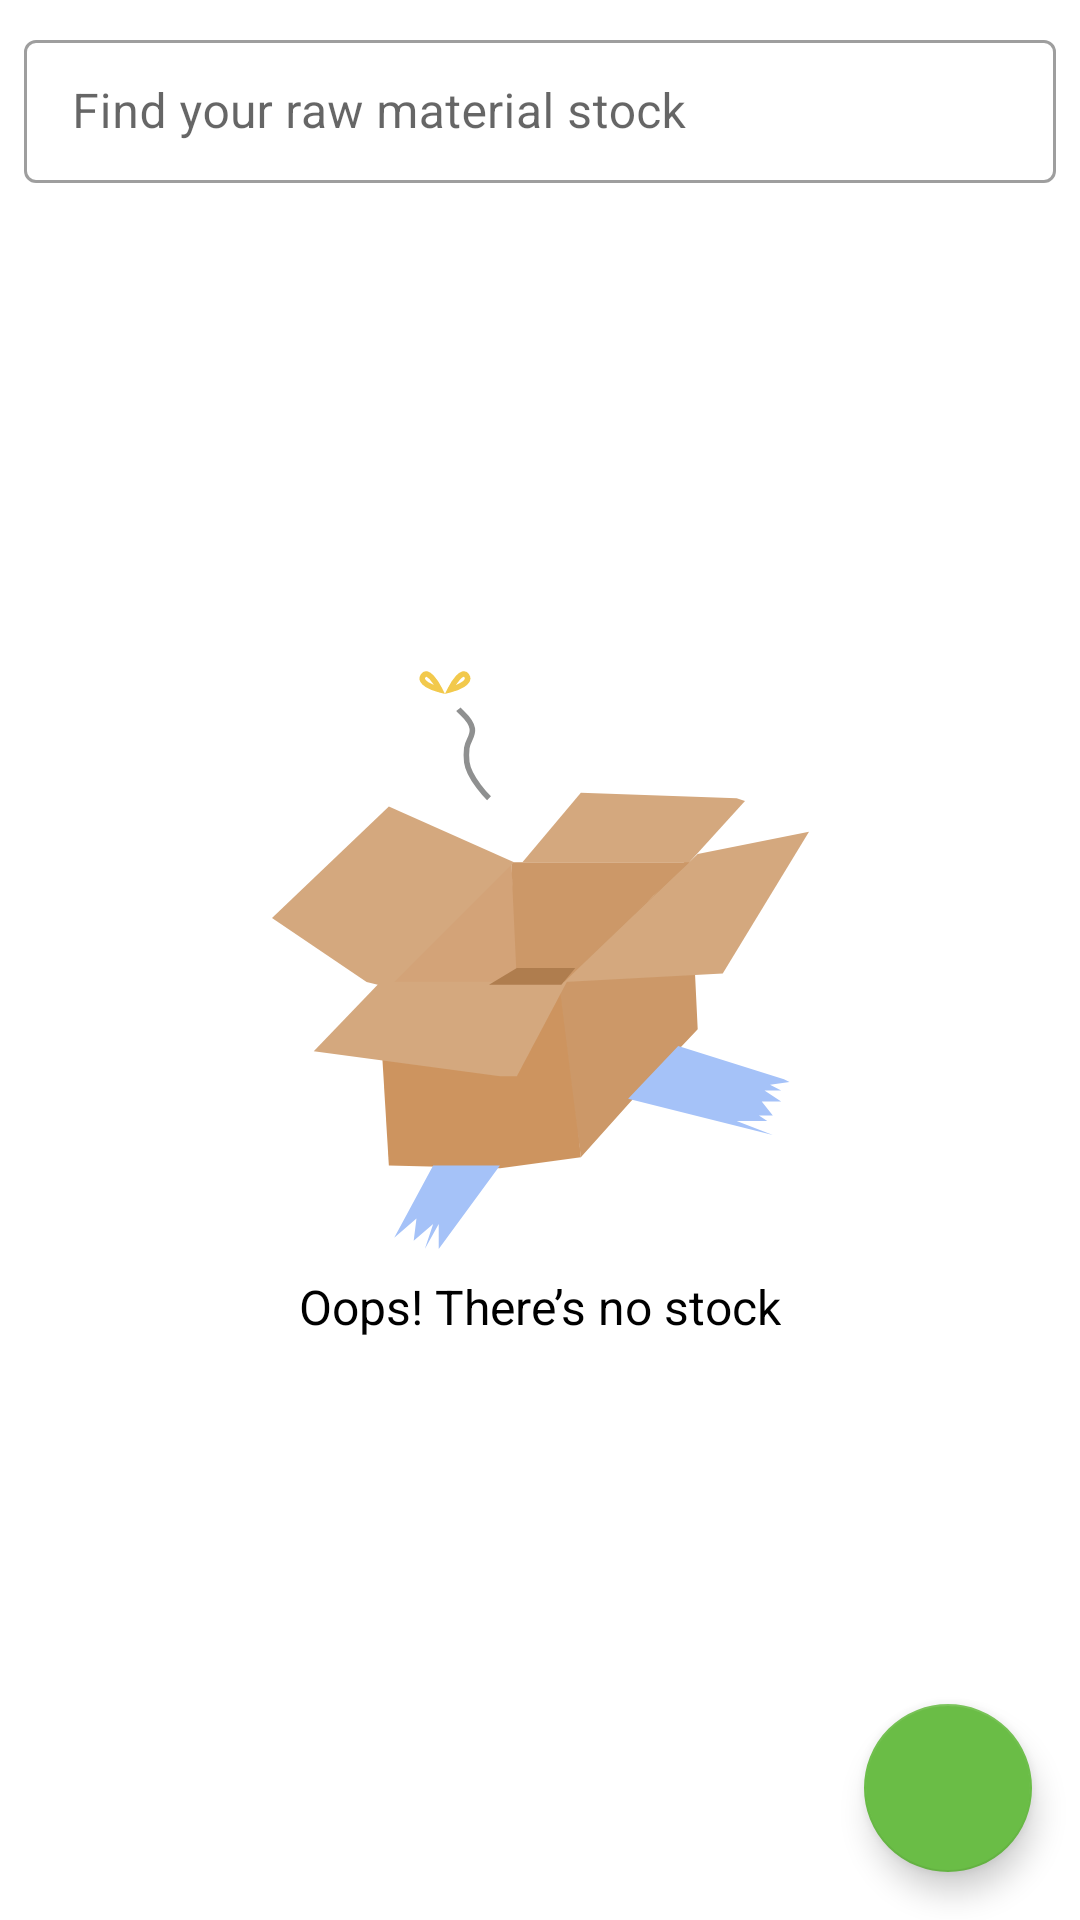

Write the Android layout XML for this screen, with the resource values it uses.
<!-- AndroidManifest.xml: application theme Theme.QualityumApp -->
<!-- res/layout/fragment_stock.xml -->
<?xml version="1.0" encoding="utf-8"?>
<androidx.constraintlayout.widget.ConstraintLayout xmlns:android="http://schemas.android.com/apk/res/android"
    xmlns:app="http://schemas.android.com/apk/res-auto"
    xmlns:tools="http://schemas.android.com/tools"
    android:layout_width="match_parent"
    android:layout_height="match_parent"
    tools:context=".ui.stock.StockFragment">

    <com.google.android.material.textfield.TextInputLayout
        android:id="@+id/search_field"
        style="@style/Widget.MaterialComponents.TextInputLayout.OutlinedBox.Dense"
        android:layout_width="match_parent"
        android:layout_height="wrap_content"
        android:layout_marginStart="8dp"
        android:layout_marginTop="8dp"
        android:layout_marginEnd="8dp"
        android:hint="@string/find_your_raw_material_stock"
        app:endIconDrawable="@drawable/ic_search_24dp"
        app:endIconMode="custom"
        app:layout_constraintEnd_toEndOf="parent"
        app:layout_constraintStart_toStartOf="parent"
        app:layout_constraintTop_toTopOf="parent">

        <com.google.android.material.textfield.TextInputEditText
            android:id="@+id/search_type"
            android:layout_width="match_parent"
            android:layout_height="wrap_content"
            android:imeOptions="actionSearch"
            android:importantForAutofill="no"
            android:inputType="textCapSentences"
            android:maxLines="1" />
    </com.google.android.material.textfield.TextInputLayout>

    <androidx.recyclerview.widget.RecyclerView
        android:id="@+id/rv_stock"
        android:layout_width="match_parent"
        android:layout_height="0dp"
        android:layout_marginTop="4dp"
        android:clipToPadding="false"
        android:padding="4dp"
        app:layout_constraintBottom_toBottomOf="parent"
        app:layout_constraintTop_toBottomOf="@id/search_field"
        tools:listitem="@layout/item_stock" />

    <ImageView
        android:id="@+id/img_empty_stock"
        android:layout_width="wrap_content"
        android:layout_height="wrap_content"
        android:src="@drawable/ic_empty_box_icon"
        app:layout_constraintBottom_toBottomOf="parent"
        app:layout_constraintEnd_toEndOf="parent"
        app:layout_constraintStart_toStartOf="parent"
        app:layout_constraintTop_toTopOf="parent"
        tools:ignore="ContentDescription" />

    <TextView
        android:id="@+id/tv_empty_stock"
        android:layout_width="wrap_content"
        android:layout_height="wrap_content"
        android:layout_marginTop="8dp"
        android:text="@string/txt_empty"
        android:textColor="@color/black"
        android:textSize="16sp"
        app:layout_constraintEnd_toEndOf="parent"
        app:layout_constraintStart_toStartOf="parent"
        app:layout_constraintTop_toBottomOf="@id/img_empty_stock" />

    <ProgressBar
        android:id="@+id/progress_bar"
        style="?android:attr/progressBarStyle"
        android:layout_width="wrap_content"
        android:layout_height="wrap_content"
        android:visibility="gone"
        app:layout_constraintBottom_toBottomOf="parent"
        app:layout_constraintEnd_toEndOf="parent"
        app:layout_constraintStart_toStartOf="parent"
        app:layout_constraintTop_toTopOf="parent" />

    <com.google.android.material.floatingactionbutton.FloatingActionButton
        android:id="@+id/fab"
        android:layout_width="wrap_content"
        android:layout_height="wrap_content"
        android:layout_marginEnd="16dp"
        android:layout_marginBottom="16dp"
        android:contentDescription="@string/fab_for_add_stock"
        android:src="@drawable/ic_add_white_24dp"
        app:backgroundTint="@color/primary"
        app:fabSize="normal"
        app:hideOnScroll="true"
        app:layout_constraintBottom_toBottomOf="parent"
        app:layout_constraintEnd_toEndOf="parent"
        app:tint="@color/white" />

</androidx.constraintlayout.widget.ConstraintLayout>
<!-- res/layout/item_stock.xml (included above) -->
<?xml version="1.0" encoding="utf-8"?>
<com.google.android.material.card.MaterialCardView xmlns:android="http://schemas.android.com/apk/res/android"
    xmlns:app="http://schemas.android.com/apk/res-auto"
    xmlns:tools="http://schemas.android.com/tools"
    android:id="@+id/cv_item_stock"
    android:layout_width="wrap_content"
    android:layout_height="wrap_content"
    android:clickable="true"
    android:focusable="true"
    android:orientation="vertical"
    app:cardCornerRadius="12dp"
    app:cardElevation="6dp"
    app:cardUseCompatPadding="true">

    <androidx.constraintlayout.widget.ConstraintLayout
        android:id="@+id/item_container"
        android:layout_width="match_parent"
        android:layout_height="match_parent">

        <ImageView
            android:id="@+id/img_item"
            android:layout_width="165dp"
            android:layout_height="150dp"
            android:src="@color/fruit_card"
            app:layout_constraintStart_toStartOf="parent"
            app:layout_constraintTop_toTopOf="parent"
            tools:ignore="ContentDescription" />

        <TextView
            android:id="@+id/tv_title_item"
            android:layout_width="0dp"
            android:layout_height="wrap_content"
            android:layout_marginStart="8dp"
            android:layout_marginTop="4dp"
            android:layout_marginEnd="8dp"
            android:ellipsize="end"
            android:gravity="start"
            android:maxLines="2"
            android:textColor="@color/black"
            android:textSize="16sp"
            android:textStyle="bold"
            app:layout_constraintEnd_toEndOf="parent"
            app:layout_constraintStart_toStartOf="parent"
            app:layout_constraintTop_toBottomOf="@+id/img_item"
            tools:text="Item Example" />

        <ImageView
            android:id="@+id/ic_item"
            android:layout_width="15dp"
            android:layout_height="15dp"
            android:layout_marginTop="16dp"
            android:layout_marginBottom="8dp"
            android:src="@drawable/ic_item_stock_icon"
            app:layout_constraintBottom_toBottomOf="parent"
            app:layout_constraintStart_toStartOf="@id/tv_title_item"
            app:layout_constraintTop_toBottomOf="@+id/tv_title_item"
            tools:ignore="ContentDescription" />

        <TextView
            android:id="@+id/tv_total_item"
            android:layout_width="wrap_content"
            android:layout_height="wrap_content"
            android:layout_marginStart="8dp"
            android:textColor="@color/black"
            android:textSize="12sp"
            app:layout_constraintBottom_toBottomOf="@id/ic_item"
            app:layout_constraintStart_toEndOf="@id/ic_item"
            app:layout_constraintTop_toTopOf="@id/ic_item"
            tools:text="12" />

        <TextView
            android:id="@+id/tv_category"
            android:layout_width="wrap_content"
            android:layout_height="wrap_content"
            android:layout_marginStart="4dp"
            android:textColor="@color/black"
            app:layout_constraintBottom_toBottomOf="@id/ic_item"
            app:layout_constraintStart_toEndOf="@id/tv_total_item"
            app:layout_constraintTop_toTopOf="@id/ic_item"
            tools:text="@string/fruits" />

    </androidx.constraintlayout.widget.ConstraintLayout>
</com.google.android.material.card.MaterialCardView>
<!-- resources referenced by this layout -->
<resources>
  <color name="black">#FF000000</color>
  <color name="fruit_card">#FFD0D0</color>
  <color name="primary">#6ABD46</color>
  <color name="white">#FFFFFFFF</color>
  <!-- drawable ic_empty_box_icon: vector/xml drawable (drawable, 2807 chars, omitted) -->
  <!-- drawable ic_item_stock_icon (drawable) -->
  <vector xmlns:android="http://schemas.android.com/apk/res/android"
      android:width="13dp"
      android:height="12dp"
      android:viewportWidth="13"
      android:viewportHeight="12">
    <path
        android:pathData="M12.7228,3.5347C12.6128,3.405 12.476,3.3009 12.3217,3.2294C12.1674,3.158 11.9994,3.1211 11.8294,3.1212H9.2388V2.731C9.2388,2.0067 8.9511,1.3121 8.4389,0.7999C7.9267,0.2877 7.2321,0 6.5078,0C5.7835,0 5.0888,0.2877 4.5766,0.7999C4.0645,1.3121 3.7767,2.0067 3.7767,2.731V3.1212H1.1862C1.015,3.1189 0.8454,3.1542 0.6893,3.2245C0.5332,3.2949 0.3945,3.3987 0.2829,3.5285C0.1712,3.6584 0.0895,3.8111 0.0433,3.976C-0.0028,4.1409 -0.0122,4.3139 0.0157,4.4828L1.3188,10.7251C1.3644,11.0007 1.5071,11.2509 1.721,11.4305C1.9349,11.61 2.2061,11.7072 2.4854,11.7044H10.5302C10.8068,11.7035 11.0742,11.6046 11.2849,11.4254C11.4955,11.2461 11.6359,10.998 11.6811,10.7251L12.9842,4.4828C13.012,4.3152 13.003,4.1437 12.9579,3.98C12.9128,3.8163 12.8325,3.6643 12.7228,3.5347ZM4.557,2.731C4.557,2.2137 4.7626,1.7175 5.1284,1.3516C5.4942,0.9858 5.9904,0.7803 6.5078,0.7803C7.0251,0.7803 7.5213,0.9858 7.8871,1.3516C8.253,1.7175 8.4585,2.2137 8.4585,2.731V3.1212H4.557V2.731Z"
        android:fillColor="#0E0E0E"/>
    <path
        android:pathData="M9.2388,3.9015V5.462C9.2388,5.5655 9.1977,5.6648 9.1245,5.7379C9.0513,5.8111 8.9521,5.8522 8.8486,5.8522C8.7452,5.8522 8.6459,5.8111 8.5728,5.7379C8.4996,5.6648 8.4585,5.5655 8.4585,5.462V3.9015H9.2388Z"
        android:fillColor="#ffffff"/>
    <path
        android:pathData="M4.557,3.9015V5.462C4.557,5.5655 4.5159,5.6648 4.4428,5.7379C4.3696,5.8111 4.2704,5.8522 4.1669,5.8522C4.0634,5.8522 3.9642,5.8111 3.891,5.7379C3.8179,5.6648 3.7767,5.5655 3.7767,5.462V3.9015H4.557Z"
        android:fillColor="#ffffff"/>
  </vector>
  <string name="fab_for_add_stock">FAB for add stock</string>
  <string name="find_your_raw_material_stock">Find your raw material stock</string>
  <string name="fruits">Fruits</string>
  <string name="txt_empty">Oops! There’s no stock</string>
  <style name="Theme.QualityumApp" parent="Theme.MaterialComponents.DayNight.DarkActionBar">
          
          <item name="colorPrimary">@color/primary</item>
          <item name="colorPrimaryVariant">@color/primary_dark</item>
          <item name="colorOnPrimary">@color/white</item>
          
          <item name="colorSecondary">@color/teal_200</item>
          <item name="colorSecondaryVariant">@color/teal_700</item>
          <item name="colorOnSecondary">@color/black</item>
          
          <item name="android:statusBarColor" tools:targetApi="l">?attr/colorPrimaryVariant</item>
          
      </style>
  <color name="primary_dark">#3CB806</color>
  <color name="teal_200">#FF03DAC5</color>
  <color name="teal_700">#FF018786</color>
</resources>
